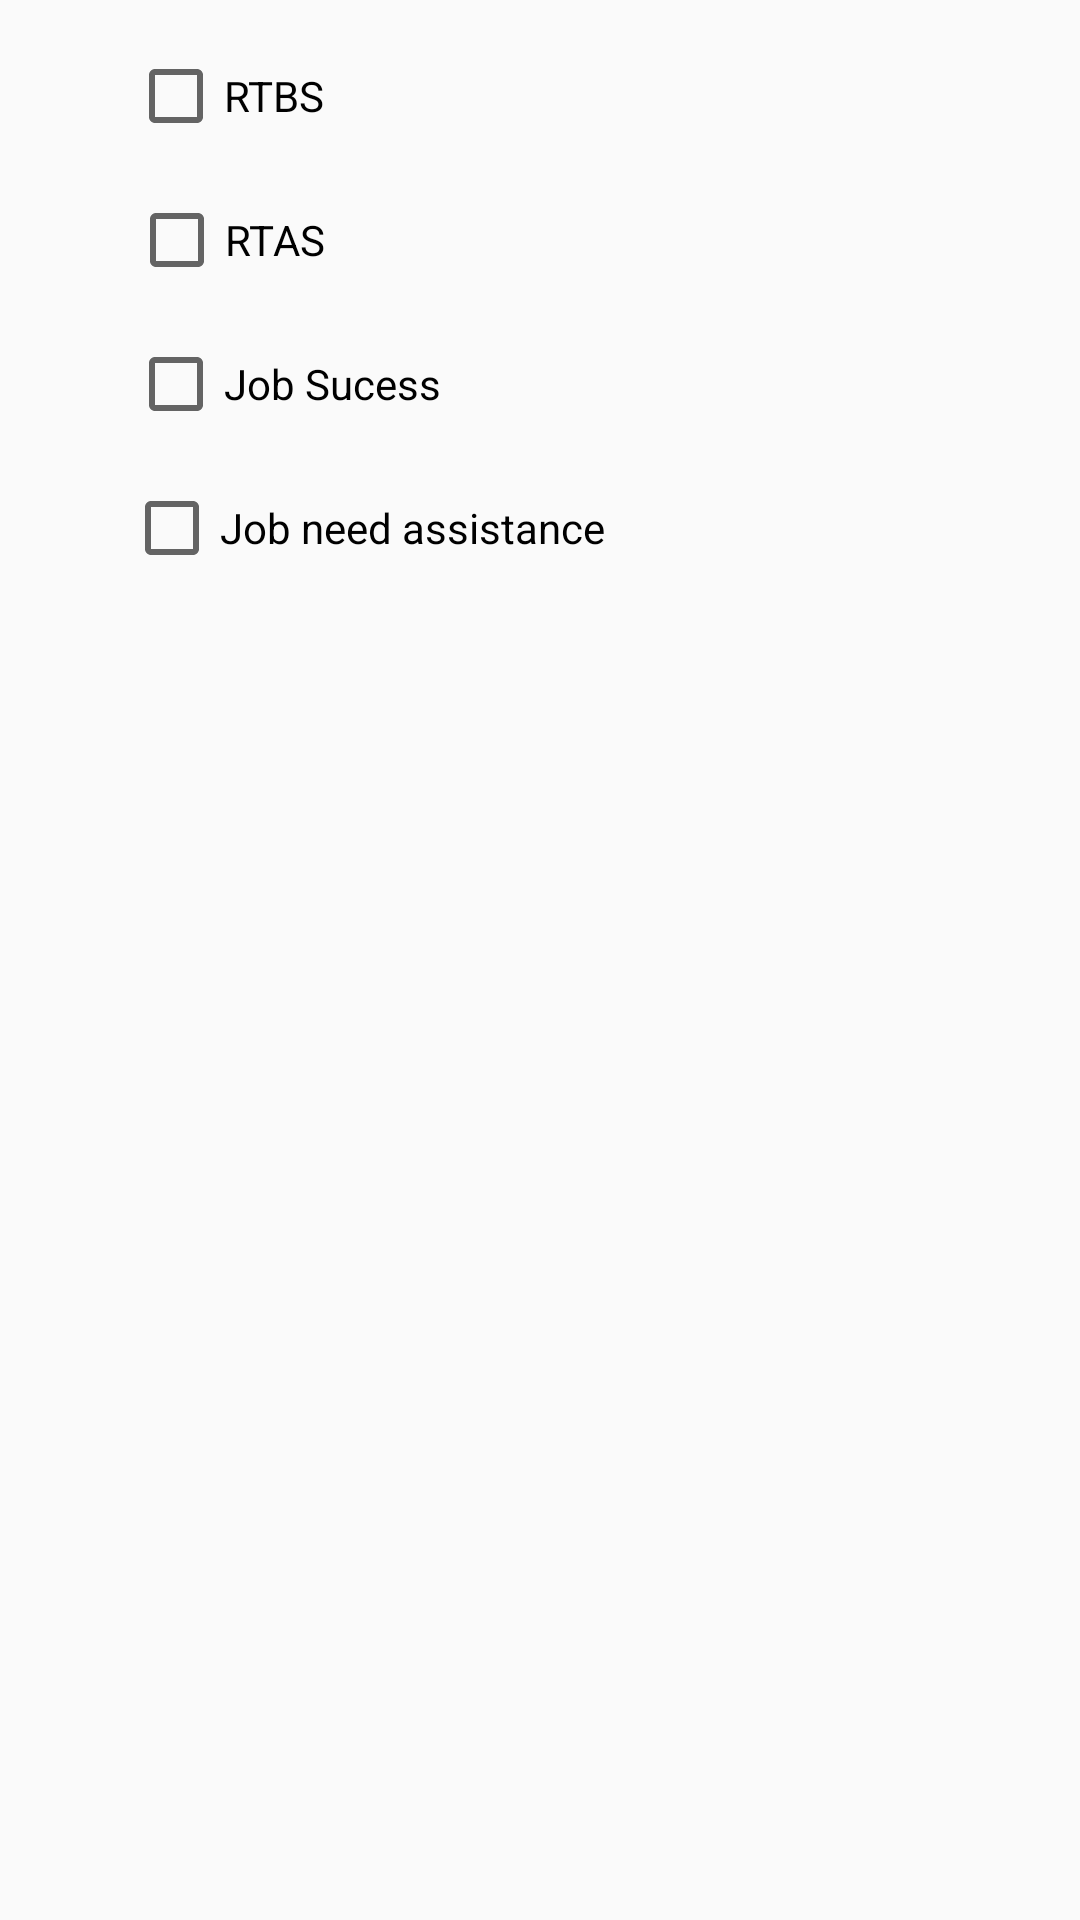

Write the Android layout XML for this screen, with the resource values it uses.
<!-- AndroidManifest.xml: application theme AppTheme -->
<!-- res/layout/dialog_mesin_service_list.xml -->
<?xml version="1.0" encoding="utf-8"?>
<android.support.constraint.ConstraintLayout
    xmlns:android="http://schemas.android.com/apk/res/android"
    xmlns:app="http://schemas.android.com/apk/res-auto"
    xmlns:tools="http://schemas.android.com/tools"
    android:layout_width="match_parent"
    android:layout_height="match_parent">

    <CheckBox
        android:id="@+id/rtbs_check_box"
        android:layout_width="wrap_content"
        android:layout_height="wrap_content"
        android:layout_marginEnd="8dp"
        android:layout_marginStart="8dp"
        android:layout_marginTop="16dp"
        android:text="RTBS"
        app:layout_constraintEnd_toEndOf="parent"
        app:layout_constraintHorizontal_bias="0.125"
        app:layout_constraintStart_toStartOf="parent"
        app:layout_constraintTop_toTopOf="parent" />

    <CheckBox
        android:id="@+id/rtas_check_box"
        android:layout_width="wrap_content"
        android:layout_height="wrap_content"
        android:layout_marginEnd="8dp"
        android:layout_marginStart="8dp"
        android:layout_marginTop="16dp"
        android:text="RTAS"
        app:layout_constraintEnd_toEndOf="parent"
        app:layout_constraintHorizontal_bias="0.126"
        app:layout_constraintStart_toStartOf="parent"
        app:layout_constraintTop_toBottomOf="@+id/rtbs_check_box" />

    <CheckBox
        android:id="@+id/job_status_ok_check_box"
        android:layout_width="wrap_content"
        android:layout_height="wrap_content"
        android:layout_marginEnd="8dp"
        android:layout_marginStart="8dp"
        android:layout_marginTop="16dp"
        android:text="Job Sucess"
        app:layout_constraintEnd_toEndOf="parent"
        app:layout_constraintHorizontal_bias="0.144"
        app:layout_constraintStart_toStartOf="parent"
        app:layout_constraintTop_toBottomOf="@+id/rtas_check_box" />

    <CheckBox
        android:id="@+id/job_status_bad_check_box"
        android:layout_width="wrap_content"
        android:layout_height="wrap_content"
        android:layout_marginEnd="8dp"
        android:layout_marginStart="8dp"
        android:layout_marginTop="16dp"
        android:text="Job need assistance"
        app:layout_constraintEnd_toEndOf="parent"
        app:layout_constraintHorizontal_bias="0.182"
        app:layout_constraintStart_toStartOf="parent"
        app:layout_constraintTop_toBottomOf="@+id/job_status_ok_check_box" />
</android.support.constraint.ConstraintLayout>
<!-- resources referenced by this layout -->
<resources>
  <style name="AppTheme" parent="Theme.AppCompat.Light.DarkActionBar">
          
          <item name="colorPrimary">@color/colorPrimary</item>
          <item name="colorPrimaryDark">@color/colorPrimaryDark</item>
          <item name="colorAccent">@color/colorAccent</item>
      </style>
  <color name="colorPrimary">#4CAF50</color>
  <color name="colorPrimaryDark">#1B5E20</color>
  <color name="colorAccent">#DE6461</color>
</resources>
